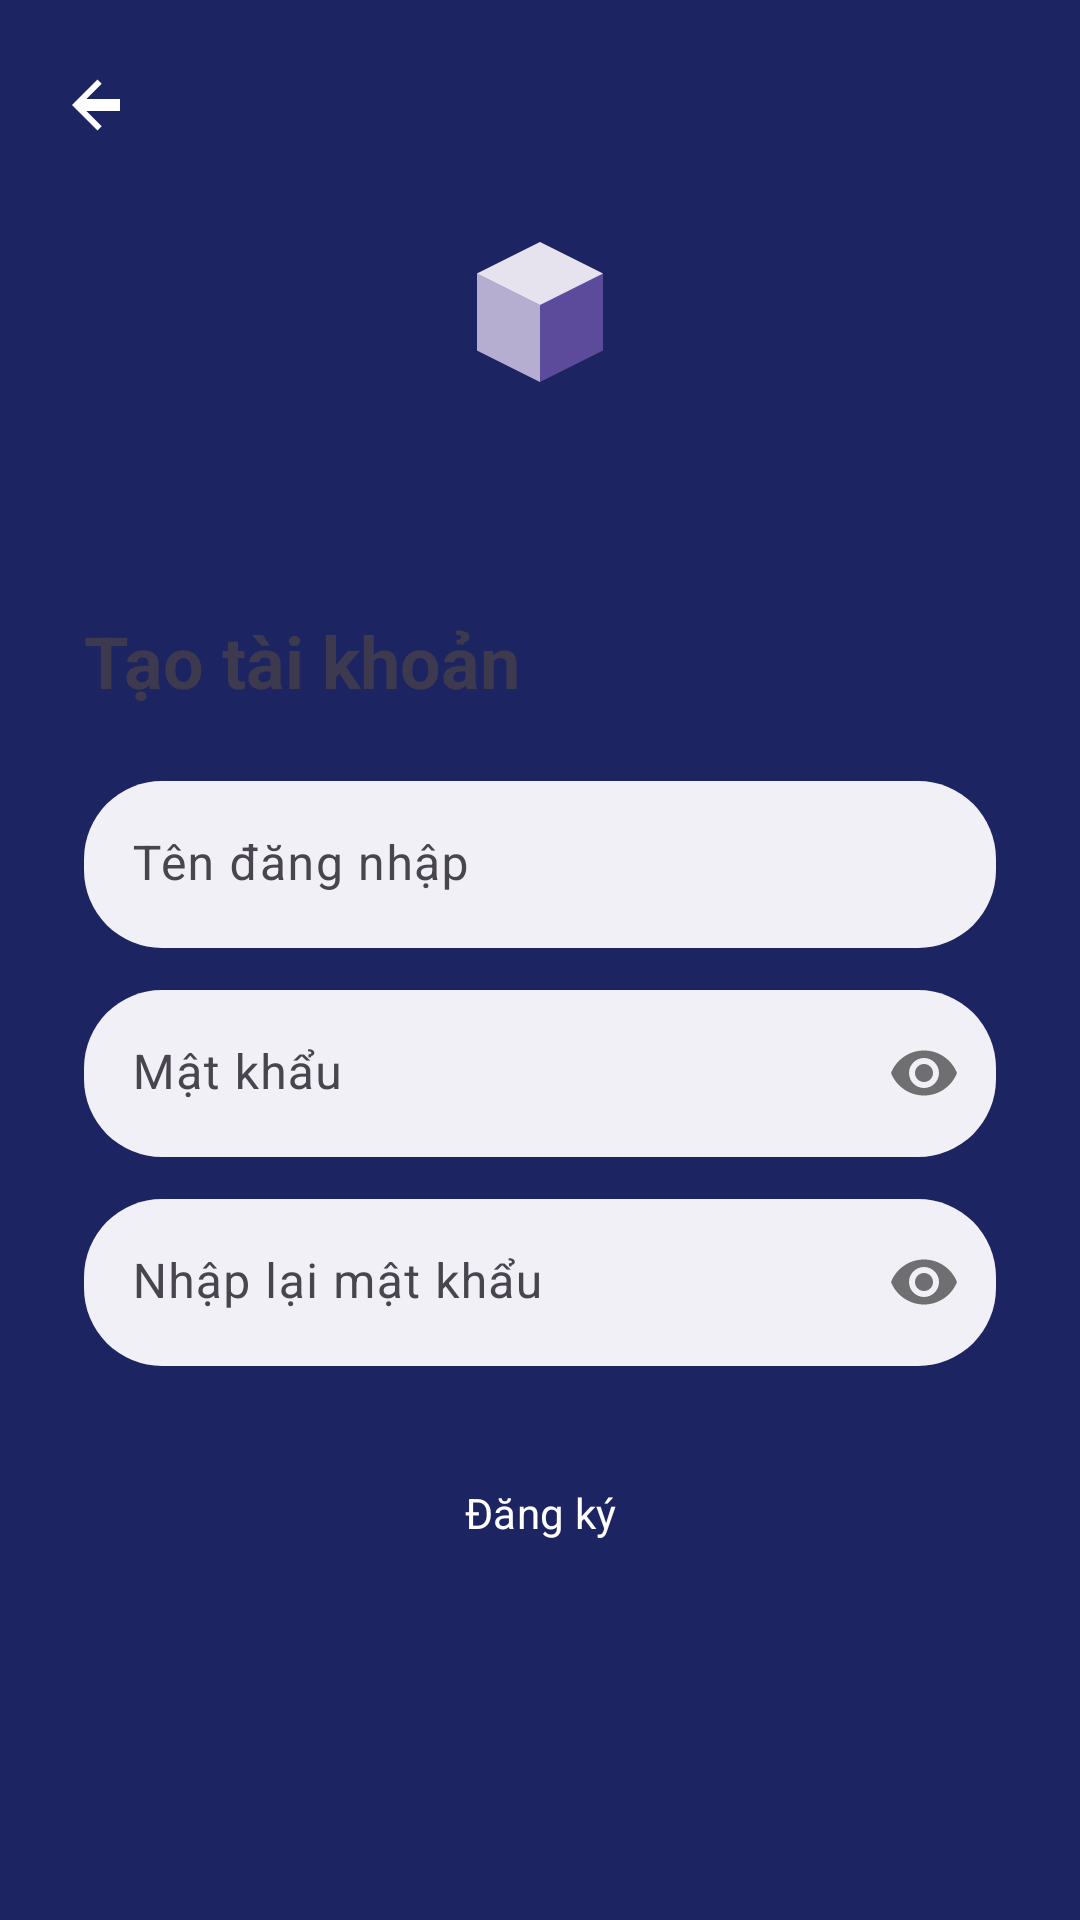

Produce the Android XML layout that renders to this screen, including the resource entries it uses.
<!-- AndroidManifest.xml: application theme Theme.Warehouse -->
<!-- res/layout/activity_register.xml -->
<?xml version="1.0" encoding="utf-8"?>
<androidx.constraintlayout.widget.ConstraintLayout xmlns:android="http://schemas.android.com/apk/res/android"
    xmlns:app="http://schemas.android.com/apk/res-auto"
    android:layout_width="match_parent"
    android:layout_height="match_parent"
    android:background="@color/navy">

    <View
        android:layout_width="150dp"
        android:layout_height="150dp"
        android:alpha="0.12"
        android:background="@drawable/bg_circle"
        android:backgroundTint="@color/white"
        app:layout_constraintEnd_toEndOf="parent"
        app:layout_constraintTop_toTopOf="parent"
        android:layout_marginTop="-50dp"
        android:layout_marginEnd="-40dp" />

    <ImageButton
        android:id="@+id/btnBack"
        android:layout_width="40dp"
        android:layout_height="40dp"
        android:layout_marginTop="16dp"
        android:layout_marginStart="12dp"
        android:background="@android:color/transparent"
        android:contentDescription="@string/btn_back"
        android:src="@drawable/ic_back"
        android:tint="@color/white"
        app:layout_constraintTop_toTopOf="parent"
        app:layout_constraintStart_toStartOf="parent" />

    <ImageView
        android:id="@+id/imgLogo"
        android:layout_width="56dp"
        android:layout_height="56dp"
        android:src="@drawable/ic_app_logo"
        android:contentDescription="@string/app_name"
        app:layout_constraintTop_toTopOf="parent"
        app:layout_constraintStart_toStartOf="parent"
        app:layout_constraintEnd_toEndOf="parent"
        android:layout_marginTop="76dp" />

    <View
        android:id="@+id/cardRegister"
        android:layout_width="0dp"
        android:layout_height="0dp"
        android:layout_marginTop="176dp"
        android:background="@drawable/bg_rounded_top_sheet"
        app:layout_constraintTop_toTopOf="parent"
        app:layout_constraintBottom_toBottomOf="parent"
        app:layout_constraintStart_toStartOf="parent"
        app:layout_constraintEnd_toEndOf="parent" />

    <ScrollView
        android:layout_width="0dp"
        android:layout_height="0dp"
        android:fillViewport="true"
        app:layout_constraintTop_toTopOf="@id/cardRegister"
        app:layout_constraintBottom_toBottomOf="@id/cardRegister"
        app:layout_constraintStart_toStartOf="@id/cardRegister"
        app:layout_constraintEnd_toEndOf="@id/cardRegister">

        <LinearLayout
            android:layout_width="match_parent"
            android:layout_height="wrap_content"
            android:orientation="vertical"
            android:padding="28dp">

            <TextView
                android:layout_width="wrap_content"
                android:layout_height="wrap_content"
                android:text="@string/register_title"
                android:textColor="@color/text_primary"
                android:textSize="24sp"
                android:textStyle="bold"
                android:layout_marginBottom="24dp" />

            <com.google.android.material.textfield.TextInputLayout
                android:id="@+id/layoutUsername"
                style="@style/TextInputPill"
                android:layout_width="match_parent"
                android:layout_height="wrap_content"
                android:hint="@string/hint_username">

                <com.google.android.material.textfield.TextInputEditText
                    android:id="@+id/editUsername"
                    android:layout_width="match_parent"
                    android:layout_height="wrap_content"
                    android:inputType="text"
                    android:maxLines="1" />
            </com.google.android.material.textfield.TextInputLayout>

            <com.google.android.material.textfield.TextInputLayout
                android:id="@+id/layoutPassword"
                style="@style/TextInputPill"
                android:layout_width="match_parent"
                android:layout_height="wrap_content"
                android:layout_marginTop="14dp"
                app:passwordToggleEnabled="true"
                android:hint="@string/hint_password">

                <com.google.android.material.textfield.TextInputEditText
                    android:id="@+id/editPassword"
                    android:layout_width="match_parent"
                    android:layout_height="wrap_content"
                    android:inputType="textPassword"
                    android:maxLines="1" />
            </com.google.android.material.textfield.TextInputLayout>

            <com.google.android.material.textfield.TextInputLayout
                android:id="@+id/layoutConfirmPassword"
                style="@style/TextInputPill"
                android:layout_width="match_parent"
                android:layout_height="wrap_content"
                android:layout_marginTop="14dp"
                app:passwordToggleEnabled="true"
                android:hint="@string/hint_confirm_password">

                <com.google.android.material.textfield.TextInputEditText
                    android:id="@+id/editConfirmPassword"
                    android:layout_width="match_parent"
                    android:layout_height="wrap_content"
                    android:inputType="textPassword"
                    android:maxLines="1" />
            </com.google.android.material.textfield.TextInputLayout>

            <TextView
                android:id="@+id/textError"
                android:layout_width="wrap_content"
                android:layout_height="wrap_content"
                android:layout_marginTop="12dp"
                android:textColor="@color/warning"
                android:textSize="14sp"
                android:visibility="gone" />

            <com.google.android.material.button.MaterialButton
                android:id="@+id/btnRegister"
                style="@style/ButtonPillNavy"
                android:layout_width="match_parent"
                android:layout_height="54dp"
                android:layout_marginTop="22dp"
                android:text="@string/btn_register"
                android:textAllCaps="false" />

            <TextView
                android:id="@+id/textBackToLogin"
                android:layout_width="wrap_content"
                android:layout_height="wrap_content"
                android:layout_marginTop="18dp"
                android:layout_gravity="center_horizontal"
                android:padding="4dp"
                android:text="@string/back_to_login"
                android:textColor="@color/navy"
                android:textSize="14sp" />

        </LinearLayout>
    </ScrollView>

</androidx.constraintlayout.widget.ConstraintLayout>
<!-- resources referenced by this layout -->
<resources>
  <color name="navy">#1C2561</color>
  <color name="text_primary">#3D3A50</color>
  <color name="warning">#E5575E</color>
  <color name="white">#FFFFFF</color>
  <!-- drawable ic_app_logo (drawable) -->
  <?xml version="1.0" encoding="utf-8"?>
  <vector xmlns:android="http://schemas.android.com/apk/res/android"
      android:width="48dp"
      android:height="48dp"
      android:viewportWidth="24"
      android:viewportHeight="24">
      <path
          android:fillColor="#5B4B9A"
          android:pathData="M12,2 L21,6.5 L21,17.5 L12,22 L3,17.5 L3,6.5 Z" />
      <path
          android:fillColor="#FFFFFF"
          android:fillAlpha="0.85"
          android:pathData="M12,2 L21,6.5 L12,11 L3,6.5 Z" />
      <path
          android:fillColor="#FFFFFF"
          android:fillAlpha="0.55"
          android:pathData="M12,11 L12,22 L3,17.5 L3,6.5 Z" />
  </vector>
  <!-- drawable ic_back (drawable) -->
  <?xml version="1.0" encoding="utf-8"?>
  <vector xmlns:android="http://schemas.android.com/apk/res/android"
      android:width="24dp"
      android:height="24dp"
      android:viewportWidth="24"
      android:viewportHeight="24">
      <path
          android:fillColor="#3D3A50"
          android:pathData="M20,11 L20,13 L8.8,13 L13.9,18.1 L12.5,19.5 L4,11 L12.5,2.5 L13.9,3.9 L8.8,9 L20,9 Z" />
  </vector>
  <string name="app_name">Quản lý kho hàng</string>
  <string name="back_to_login">Đã có tài khoản? Đăng nhập</string>
  <string name="btn_back">Quay lại</string>
  <string name="btn_register">Đăng ký</string>
  <string name="hint_confirm_password">Nhập lại mật khẩu</string>
  <string name="hint_password">Mật khẩu</string>
  <string name="hint_username">Tên đăng nhập</string>
  <string name="register_title">Tạo tài khoản</string>
  <style name="ButtonPillNavy" parent="ButtonPill">
          <item name="backgroundTint">@color/navy</item>
      </style>
  <style name="TextInputPill" parent="Widget.Material3.TextInputLayout.FilledBox">
          <item name="boxBackgroundColor">@color/input_fill</item>
          <item name="boxCornerRadiusTopStart">26dp</item>
          <item name="boxCornerRadiusTopEnd">26dp</item>
          <item name="boxCornerRadiusBottomStart">26dp</item>
          <item name="boxCornerRadiusBottomEnd">26dp</item>
          <item name="boxStrokeWidth">0dp</item>
          <item name="boxStrokeWidthFocused">0dp</item>
          <item name="hintTextColor">@color/text_secondary</item>
      </style>
  <style name="Theme.Warehouse" parent="Theme.Material3.Light.NoActionBar">
          <item name="colorPrimary">@color/lavender</item>
          <item name="colorPrimaryVariant">@color/lavender_dark</item>
          <item name="colorOnPrimary">@color/white</item>
          <item name="colorSecondary">@color/sky</item>
          <item name="android:windowBackground">@color/app_background</item>
          <item name="android:statusBarColor">@android:color/transparent</item>
          <item name="android:windowLightStatusBar">true</item>
          <item name="fontFamily">sans-serif</item>
          <item name="android:fontFamily">sans-serif</item>
      </style>
  <style name="ButtonPill" parent="Widget.Material3.Button">
          <item name="cornerRadius">28dp</item>
      </style>
  <color name="input_fill">#F1F0F7</color>
  <color name="text_secondary">#8C88A3</color>
  <color name="lavender">#B8A9E8</color>
  <color name="lavender_dark">#5B4B9A</color>
  <color name="sky">#A7D8F0</color>
  <color name="app_background">#FBF8FF</color>
</resources>
